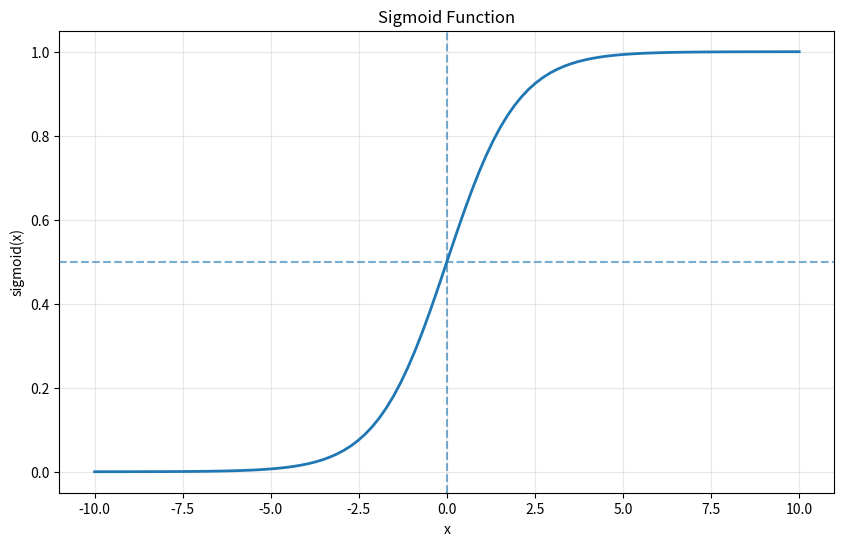

Python code for this plot: (Note: this script raises an exception after producing the figure.)
import numpy as np
import matplotlib.pyplot as plt

# TODO: Implement the sigmoid function
def sigmoid(x):
    """
    Compute the sigmoid function for input x

    Parameters:
    x: input value or array

    Returns:
    sigmoid of x
    """
    # Your code here
    import numpy as _np
    x = _np.asarray(x, dtype=float)
    out = _np.empty_like(x)
    pos = x >= 0
    neg = ~pos
    out[pos] = 1.0 / (1.0 + _np.exp(-x[pos]))
    expx = _np.exp(x[neg])
    out[neg] = expx / (1.0 + expx)
    return out

# Generate x values from -10 to 10
x_values = np.linspace(-10, 10, 100)

# TODO: Compute sigmoid values for x_values
y_values = sigmoid(x_values)

# TODO: Create a plot of the sigmoid function
plt.figure(figsize=(10, 6))
# Your plotting code here
plt.plot(x_values, y_values, lw=2)
plt.axhline(0.5, ls='--', alpha=0.6)
plt.axvline(0.0, ls='--', alpha=0.6)
plt.title('Sigmoid Function')
plt.xlabel('x')
plt.ylabel('sigmoid(x)')
plt.grid(True, alpha=0.3)
plt.show()

# TODO: Test your implementation with specific values
test_values = [-5, -2, 0, 2, 5]
print("Sigmoid function test:")
for val in test_values:
    # Print sigmoid of each test value
    print(f"sigmoid({val}) = {sigmoid(val):.6f}")

# Sample feature values and model coefficients
feature1 = 1.5
feature2 = -0.8
bias = 0.5
coef1 = 0.8
coef2 = -0.3

# TODO: Calculate the linear combination z
z = coef1*feature1 + coef2*feature2 + bias

# TODO: Use sigmoid to calculate probability of class 1
probability = probability = float(sigmoid(z))

print(f"Linear combination z: {z:.4f}")
print(f"Probability of class 1: {probability:.4f}")

# TODO: Based on a threshold of 0.5, make a prediction
prediction = 1
print(f"Predicted class: {prediction}")

# TODO: Create a function that takes features, coefficients, and bias
# and returns both probability and prediction
def predict_probability(features, coefficients, bias, threshold=0.5):
    """
    Calculate probability and prediction using sigmoid function
    """
    # Your code here
    import numpy as _np
    features = _np.asarray(features, dtype=float).reshape(-1)
    coefficients = _np.asarray(coefficients, dtype=float).reshape(-1)
    z = float(features @ coefficients + bias)
    p = float(sigmoid(z))
    pred = 1 if p >= threshold else 0
    return p, pred

# Test the function
test_features = [1.5, -0.8]
test_coefficients = [0.8, -0.3]
test_bias = 0.5

# prob, pred = predict_probability(test_features, test_coefficients, test_bias)
# print(f"\nTest - Probability: {prob:.4f}, Prediction: {pred}")

# Sample true labels and predictions
y_true = [0, 1, 0, 1, 1, 0, 1, 0, 0, 1]
y_pred = [0, 1, 1, 1, 0, 0, 1, 0, 1, 1]

# TODO: Calculate TP, TN, FP, FN from scratch
def calculate_confusion_matrix(y_true, y_pred):
    """
    Calculate confusion matrix components
    """
    TP = TN = FP = FN = 0
    # Your code here
    for yt, yp in zip(y_true, y_pred):
        if yt == 1 and yp == 1:
            TP += 1
        elif yt == 0 and yp == 0:
            TN += 1
        elif yt == 0 and yp == 1:
            FP += 1
        elif yt == 1 and yp == 0:
            FN += 1
    return TP, TN, FP, FN

# TODO: Test your function
# TP, TN, FP, FN = calculate_confusion_matrix(y_true, y_pred)

print("Confusion Matrix Components:")
print(f"True Positives (TP): {TP}")
print(f"True Negatives (TN): {TN}")
print(f"False Positives (FP): {FP}")
print(f"False Negatives (FN): {FN}")

# TODO: Create a visualization of the confusion matrix
import seaborn as sns

conf_matrix = np.array([[TN, FP], [FN, TP]])
# Your plotting code here
fig, ax = plt.subplots(figsize=(4,3))
cax = ax.imshow(conf_matrix, interpolation='nearest')
for (i,j), v in np.ndenumerate(conf_matrix):
    ax.text(j, i, str(v), ha='center', va='center')
ax.set_xticks([0,1]); ax.set_yticks([0,1])
ax.set_xticklabels(['Pred 0','Pred 1'])
ax.set_yticklabels(['True 0','True 1'])
ax.set_xlabel('Predicted')
ax.set_ylabel('True')
fig.colorbar(cax)
plt.title('Confusion Matrix')
plt.tight_layout()
plt.show()

# TODO: Implement classification metrics using confusion matrix components
def calculate_metrics(TP, TN, FP, FN):
    """
    Calculate classification metrics from confusion matrix components
    """
    accuracy = precision = recall = f1 = 0

    # Your code here
    # Calculate accuracy
    total = TP + TN + FP + FN
    accuracy = (TP + TN) / total if total > 0 else 0.0
    # Calculate precision
    precision = TP / (TP + FP) if (TP + FP) > 0 else 0.0
    # Calculate recall
    recall = TP / (TP + FN) if (TP + FN) > 0 else 0.0
    # Calculate F1-score
    denom = (precision + recall)
    f1 = 2 * precision * recall / denom if denom > 0 else 0.0

    return accuracy, precision, recall, f1

# TODO: Calculate metrics using the confusion matrix from Exercise 3
# accuracy, precision, recall, f1 = calculate_metrics(TP, TN, FP, FN)

print("\nClassification Metrics:")
print(f"Accuracy: {accuracy:.4f}")
print(f"Precision: {precision:.4f}")
print(f"Recall: {recall:.4f}")
print(f"F1-Score: {f1:.4f}")